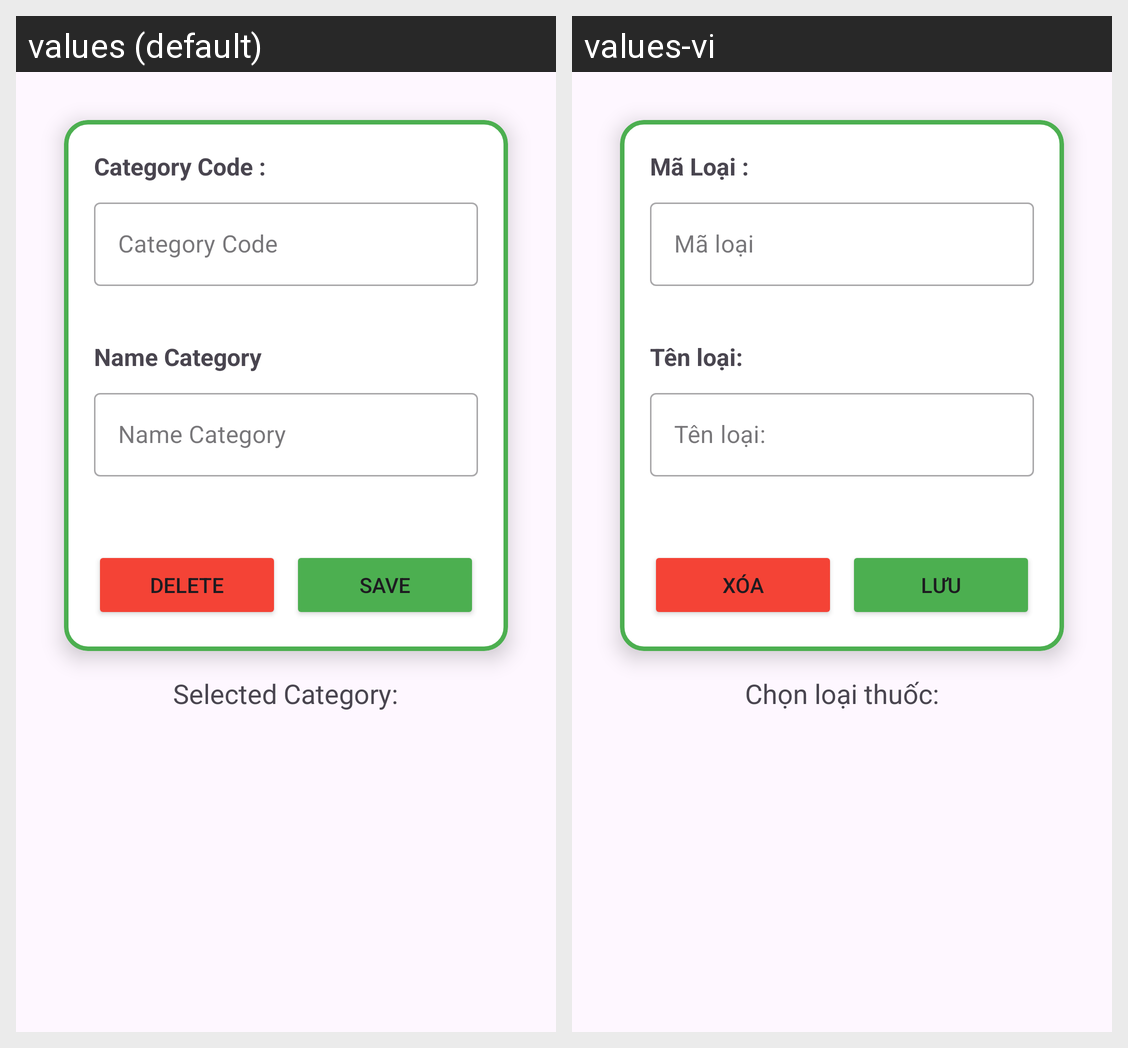

The Android screen above is rendered under two locales of the same app. Produce the string resources it draws, with the default and per-locale values.
Android screen res/layout/activity_category_list.xml rendered under 2 locales, left to right: values (default), values-vi. Device: Nexus 5 (rendered at 1080×1920; each locale shown at half size, 540×960, under a caption strip naming it); theme Theme.MedicalApp.
Strings drawn on this screen, with the default value and each locale's value (text and hints the layout hard-codes, and strings that could not be matched under every locale, appear in the picture but are not listed):

lbl_category_code
  values: Category Code :
  values-vi: Mã Loại :

catogory_code
  values: Category Code
  values-vi: Mã loại

name_category
  values: Name Category
  values-vi: Tên loại:

delete
  values: Delete
  values-vi: Xóa

save
  values: Save
  values-vi: Lưu

selected_category_text
  values: Selected Category:
  values-vi: Chọn loại thuốc:
